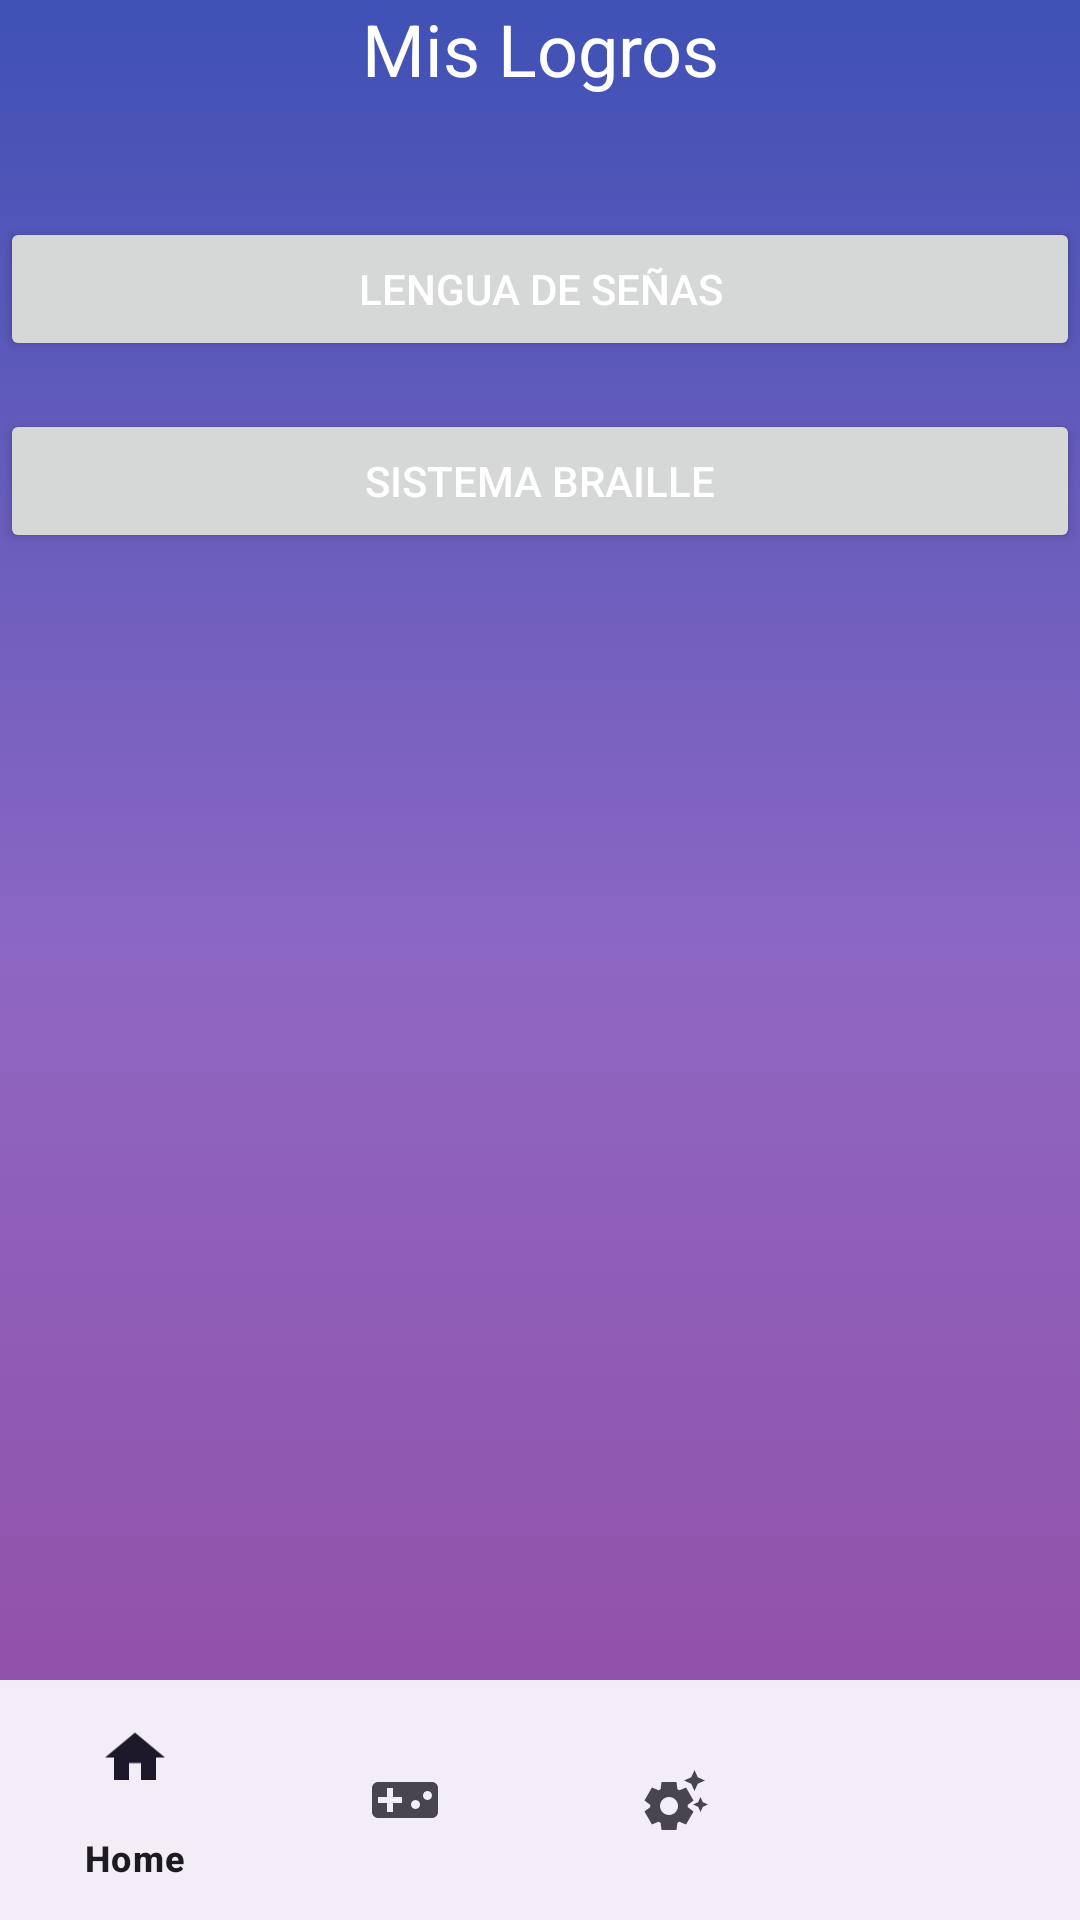

This screen was rendered from an Android layout file. Write that file and the resources it references.
<!-- AndroidManifest.xml: application theme Theme.Material3.Light -->
<!-- res/layout/activity_logros.xml -->
<?xml version="1.0" encoding="utf-8"?>
<RelativeLayout xmlns:android="http://schemas.android.com/apk/res/android"
    xmlns:app="http://schemas.android.com/apk/res-auto"
    xmlns:tools="http://schemas.android.com/tools"
    android:layout_width="match_parent"
    android:layout_height="match_parent"
    android:orientation="vertical"
    android:background="@drawable/fondo_degradado"
    tools:context=".LogrosActivity">

    
    <TextView
        android:id="@+id/tvLogrosTitle"
        android:layout_width="match_parent"
        android:layout_height="wrap_content"
        android:text="Mis Logros"
        android:textSize="24sp"
        android:textColor="@android:color/white"
        android:textAlignment="center"
        android:layout_marginBottom="20dp" />

    
    <Button
        android:id="@+id/btnLenguaDeSenias"
        android:layout_width="match_parent"
        android:layout_height="wrap_content"
        android:text="Lengua de Señas"
        android:textColor="@android:color/white"
        android:layout_below="@id/tvLogrosTitle"
        android:layout_marginTop="20dp" />

    <Button
        android:id="@+id/btnSistemaBraille"
        android:layout_width="match_parent"
        android:layout_height="wrap_content"
        android:text="Sistema Braille"
        android:layout_below="@id/btnLenguaDeSenias"
        android:layout_marginTop="16dp"
        android:textColor="@android:color/white" />


    <com.google.android.material.bottomnavigation.BottomNavigationView
        android:id="@+id/bottom_navigationtwo"
        android:layout_width="match_parent"
        android:layout_height="wrap_content"
        android:layout_alignParentBottom="true"
        app:menu="@menu/bottom_nav_levels" />

    <FrameLayout
        android:id="@+id/fragment_container"
        android:layout_width="match_parent"
        android:layout_height="match_parent"
        android:layout_above="@id/bottom_navigationtwo" />

</RelativeLayout>
<!-- resources referenced by this layout -->
<resources>
  <!-- drawable fondo_degradado (drawable) -->
  <?xml version="1.0" encoding="utf-8"?>
  <selector xmlns:android="http://schemas.android.com/apk/res/android">
      <item>
          <shape android:shape="rectangle">
              <gradient
                  android:startColor="@color/coloruno"
                  android:centerColor="@color/colordos"
                  android:endColor="@color/colortres"
                  android:type="linear"
                  android:angle="90"
                  />
          </shape>
      </item>
  </selector>
  <style name="Theme.Material3.Light" parent="Base.Theme.Material3.Light" />
  <color name="coloruno">#944AA1</color>
  <color name="colordos">#8D67C3</color>
  <color name="colortres">#3F51B5</color>
  <style name="Base.Theme.Material3.Light" parent="Theme.Material3.DayNight.NoActionBar">
          
          
      </style>
</resources>
